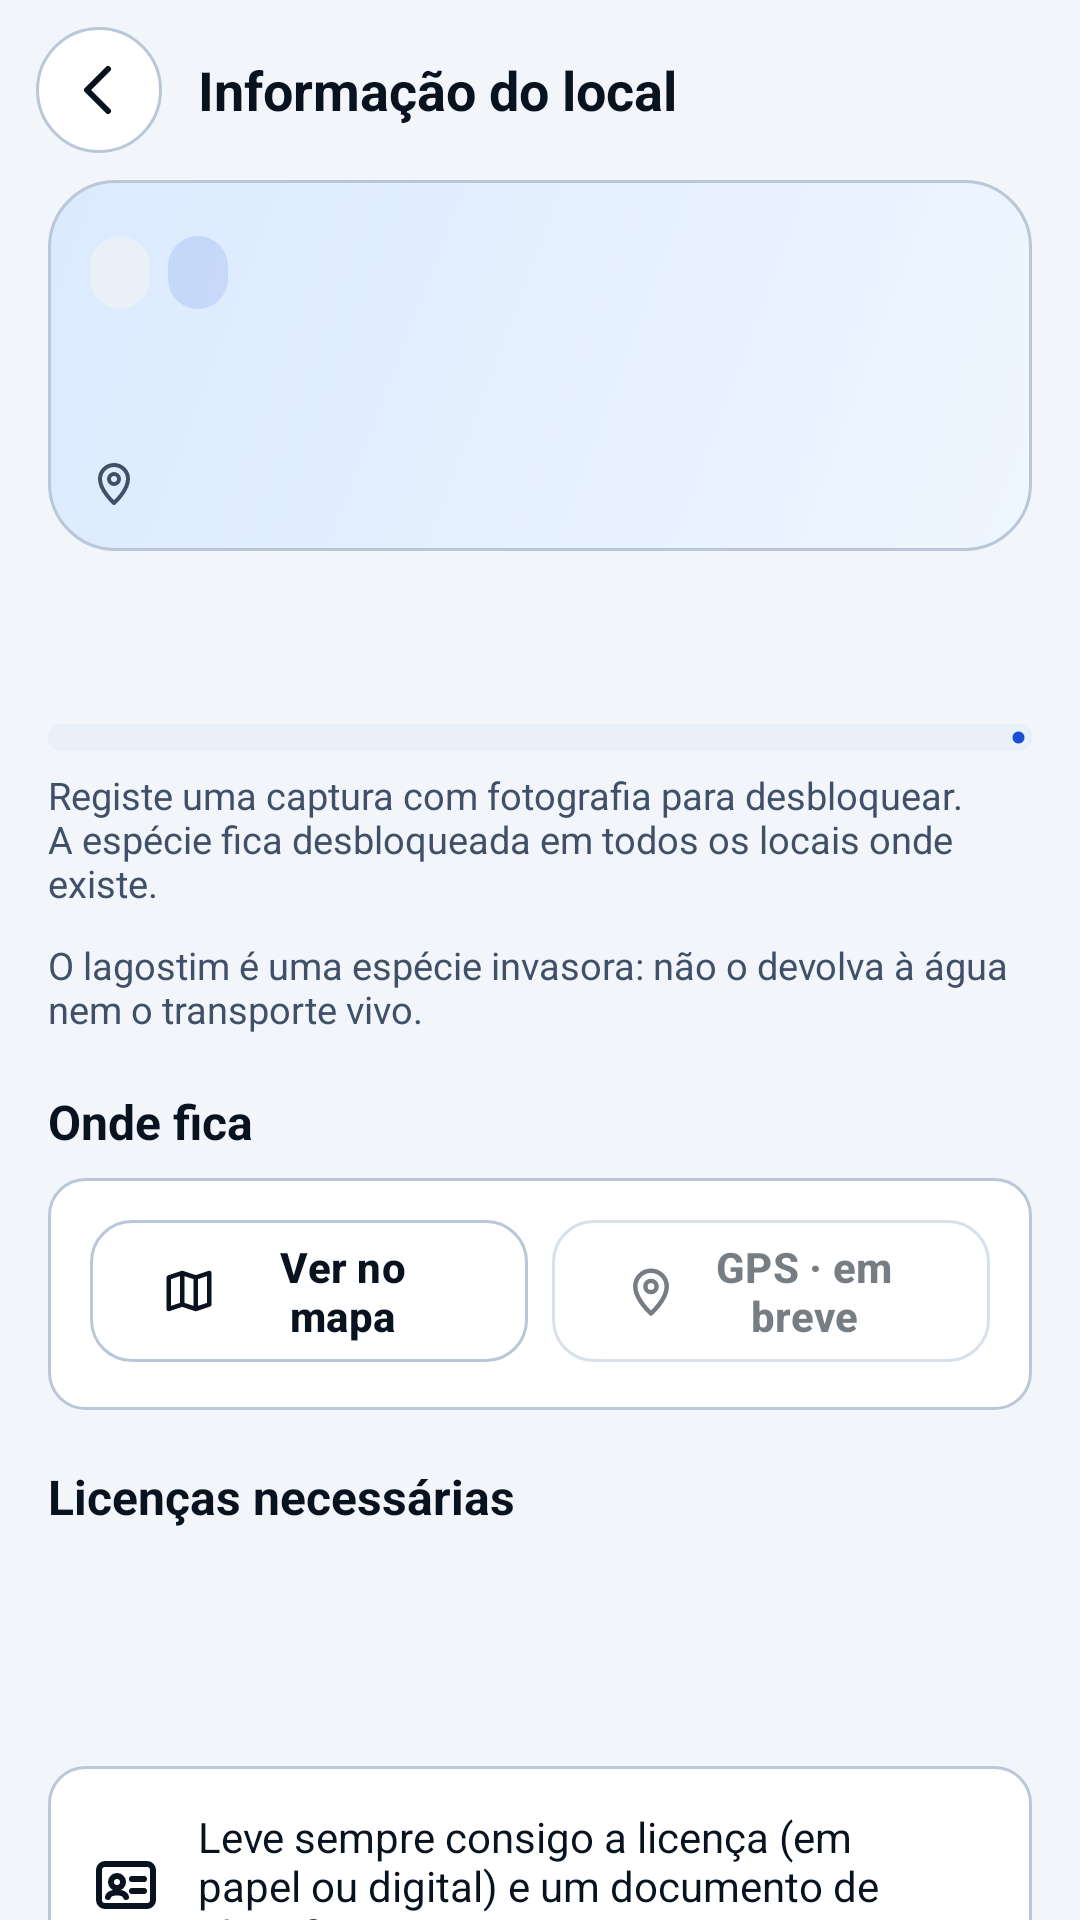

Write the Android layout XML for this screen, with the resource values it uses.
<!-- AndroidManifest.xml: application theme Theme.Aplicacaopesca -->
<!-- res/layout/activity_local.xml -->
<?xml version="1.0" encoding="utf-8"?>
<LinearLayout xmlns:android="http://schemas.android.com/apk/res/android"
    xmlns:app="http://schemas.android.com/apk/res-auto"
    android:id="@+id/raiz"
    android:layout_width="match_parent"
    android:layout_height="match_parent"
    android:background="@color/cp_fundo"
    android:orientation="vertical">

    <LinearLayout
        android:layout_width="match_parent"
        android:layout_height="60dp"
        android:gravity="center_vertical"
        android:orientation="horizontal"
        android:paddingStart="@dimen/margem_cabecalho"
        android:paddingEnd="@dimen/margem_cabecalho">

        <ImageButton
            android:id="@+id/btnVoltar"
            android:layout_width="42dp"
            android:layout_height="42dp"
            android:background="@drawable/bg_botao_redondo"
            android:contentDescription="@string/voltar"
            android:src="@drawable/ic_voltar"
            android:tint="@color/cp_texto" />

        <TextView
            android:layout_width="0dp"
            android:layout_height="wrap_content"
            android:layout_marginStart="12dp"
            android:layout_weight="1"
            android:text="@string/info_local"
            android:textColor="@color/cp_texto"
            android:textSize="18sp"
            android:textStyle="bold" />

        <ImageButton
            android:id="@+id/btnEditarLocal"
            android:layout_width="42dp"
            android:layout_height="42dp"
            android:background="@drawable/bg_botao_redondo"
            android:contentDescription="@string/editar"
            android:src="@drawable/ic_editar"
            android:tint="@color/cp_texto"
            android:visibility="gone" />
    </LinearLayout>

    <androidx.core.widget.NestedScrollView
        android:layout_width="match_parent"
        android:layout_height="0dp"
        android:layout_weight="1">

        <LinearLayout
            android:layout_width="match_parent"
            android:layout_height="wrap_content"
            android:orientation="vertical"
            android:paddingStart="@dimen/margem_ecra"
            android:paddingEnd="@dimen/margem_ecra"
            android:paddingBottom="24dp">

            
            <LinearLayout
                android:layout_width="match_parent"
                android:layout_height="wrap_content"
                android:background="@drawable/bg_cabecalho_cartao"
                android:orientation="vertical"
                android:padding="14dp">

                <LinearLayout android:layout_width="match_parent" android:layout_height="wrap_content" android:gravity="center_vertical" android:orientation="horizontal">
                    <TextView android:id="@+id/txtTipo" android:layout_width="wrap_content" android:layout_height="wrap_content" android:background="@drawable/bg_caixa_info" android:paddingStart="10dp" android:paddingTop="4dp" android:paddingEnd="10dp" android:paddingBottom="4dp" android:textColor="@color/cp_texto_suave" android:textSize="12sp" android:textStyle="bold" />
                    <TextView android:id="@+id/txtAgua" android:layout_width="wrap_content" android:layout_height="wrap_content" android:layout_marginStart="6dp" android:background="@drawable/bg_icone_info" android:paddingStart="10dp" android:paddingTop="4dp" android:paddingEnd="10dp" android:paddingBottom="4dp" android:textColor="@color/cp_destaque" android:textSize="12sp" android:textStyle="bold" />
                    <View android:layout_width="0dp" android:layout_height="1dp" android:layout_weight="1" />
                    <FrameLayout android:id="@+id/sinalTopo" android:layout_width="34dp" android:layout_height="34dp">
                        <ImageView android:id="@+id/icoSinalTopo" android:layout_width="18dp" android:layout_height="18dp" android:layout_gravity="center" android:tint="@color/white" android:importantForAccessibility="no" />
                    </FrameLayout>
                </LinearLayout>

                <TextView android:id="@+id/txtNome" android:layout_width="match_parent" android:layout_height="wrap_content" android:layout_marginTop="12dp" android:textColor="@color/cp_texto" android:textSize="21sp" android:textStyle="bold" />
                <TextView android:id="@+id/txtMeta" style="@style/Texto.Suave" android:layout_width="match_parent" android:layout_height="wrap_content" android:layout_marginTop="4dp" android:drawablePadding="5dp" app:drawableStartCompat="@drawable/ic_pin_pequeno" />
            </LinearLayout>

            
            <com.google.android.material.button.MaterialButtonToggleGroup
                android:id="@+id/grupoTab"
                android:layout_width="match_parent"
                android:layout_height="wrap_content"
                android:layout_marginTop="14dp"
                app:checkedButton="@+id/tabEspecies"
                app:selectionRequired="true"
                app:singleSelection="true">
                <Button android:id="@+id/tabEspecies" style="@style/Botao.Alternar" android:layout_width="0dp" android:layout_weight="1" android:text="@string/tab_especies" app:icon="@drawable/ic_peixe" />
                <Button android:id="@+id/tabPeixedex" style="@style/Botao.Alternar" android:layout_width="0dp" android:layout_weight="1" android:text="@string/nav_peixedex" app:icon="@drawable/ic_livro" />
            </com.google.android.material.button.MaterialButtonToggleGroup>

            <TextView android:id="@+id/txtResumoEspecies" style="@style/Texto.Seccao" android:layout_width="match_parent" android:layout_height="wrap_content" android:layout_marginTop="14dp" />
            <com.google.android.material.progressindicator.LinearProgressIndicator
                android:id="@+id/barraDex"
                android:layout_width="match_parent"
                android:layout_height="wrap_content"
                android:layout_marginTop="8dp"
                android:max="100"
                app:indicatorColor="@color/cp_primaria"
                app:trackColor="@color/cp_cartao2"
                app:trackCornerRadius="5dp"
                app:trackThickness="9dp" />
            <TextView android:id="@+id/txtDicaDex" style="@style/Texto.Suave" android:layout_width="match_parent" android:layout_height="wrap_content" android:layout_marginTop="6dp" android:text="@string/local_dica_dex" />

            <LinearLayout android:id="@+id/grelhaEspecies" android:layout_width="match_parent" android:layout_height="wrap_content" android:layout_marginTop="10dp" android:orientation="vertical" />
            <TextView android:id="@+id/txtNotaLagostim" style="@style/Texto.Suave" android:layout_width="match_parent" android:layout_height="wrap_content" android:text="@string/local_nota_lagostim" />

            
            <TextView style="@style/Texto.Seccao" android:layout_width="wrap_content" android:layout_height="wrap_content" android:layout_marginTop="18dp" android:text="@string/onde_fica" />
            <LinearLayout
                android:id="@+id/caixaOndeFica"
                android:layout_width="match_parent"
                android:layout_height="wrap_content"
                android:layout_marginTop="8dp"
                android:background="@drawable/bg_cartao"
                android:orientation="vertical"
                android:paddingStart="14dp"
                android:paddingTop="4dp"
                android:paddingEnd="14dp"
                android:paddingBottom="12dp">
                <LinearLayout android:id="@+id/linhasOndeFica" android:layout_width="match_parent" android:layout_height="wrap_content" android:orientation="vertical" />
                <LinearLayout android:layout_width="match_parent" android:layout_height="wrap_content" android:layout_marginTop="6dp" android:orientation="horizontal">
                    <com.google.android.material.button.MaterialButton android:id="@+id/btnVerMapa" style="@style/Botao.Contorno" android:layout_width="0dp" android:layout_height="wrap_content" android:layout_marginEnd="8dp" android:layout_weight="1" android:text="@string/ver_no_mapa" app:icon="@drawable/ic_mapa" />
                    <com.google.android.material.button.MaterialButton android:id="@+id/btnGps" style="@style/Botao.Contorno" android:layout_width="0dp" android:layout_height="wrap_content" android:layout_weight="1" android:alpha="0.55" android:enabled="false" android:text="@string/gps_em_breve" app:icon="@drawable/ic_pin" />
                </LinearLayout>
            </LinearLayout>

            
            <LinearLayout android:layout_width="match_parent" android:layout_height="wrap_content" android:layout_marginTop="18dp" android:gravity="bottom" android:orientation="horizontal">
                <TextView style="@style/Texto.Seccao" android:layout_width="0dp" android:layout_height="wrap_content" android:layout_weight="1" android:text="@string/licencas_necessarias" />
                <TextView android:id="@+id/txtEmOrdem" style="@style/Texto.Suave" android:layout_width="wrap_content" android:layout_height="wrap_content" />
            </LinearLayout>
            <LinearLayout android:id="@+id/alerta" android:layout_width="match_parent" android:layout_height="wrap_content" android:layout_marginTop="8dp" android:orientation="horizontal" android:padding="12dp">
                <ImageView android:id="@+id/icoAlerta" android:layout_width="22dp" android:layout_height="22dp" android:importantForAccessibility="no" />
                <LinearLayout android:layout_width="0dp" android:layout_height="wrap_content" android:layout_marginStart="10dp" android:layout_weight="1" android:orientation="vertical">
                    <TextView android:id="@+id/txtAlertaTitulo" android:layout_width="match_parent" android:layout_height="wrap_content" android:textSize="14.5sp" android:textStyle="bold" />
                    <TextView android:id="@+id/txtAlertaTexto" android:layout_width="match_parent" android:layout_height="wrap_content" android:textSize="12.5sp" />
                </LinearLayout>
            </LinearLayout>
            <LinearLayout android:id="@+id/listaExigencias" android:layout_width="match_parent" android:layout_height="wrap_content" android:layout_marginTop="10dp" android:orientation="vertical" />

            <TextView style="@style/Texto.Corpo" android:layout_width="match_parent" android:layout_height="wrap_content" android:background="@drawable/bg_cartao" android:drawablePadding="12dp" android:padding="14dp" android:text="@string/levar_licenca" app:drawableStartCompat="@drawable/ic_licenca" app:drawableTint="@color/cp_texto" />

            <com.google.android.material.button.MaterialButton
                android:id="@+id/btnRegistar"
                style="@style/Botao.Principal"
                android:layout_width="match_parent"
                android:layout_height="wrap_content"
                android:layout_marginTop="12dp"
                android:text="@string/registar_captura"
                app:icon="@drawable/ic_mais"
                app:iconGravity="textStart" />

            <TextView style="@style/Texto.Suave" android:layout_width="match_parent" android:layout_height="wrap_content" android:layout_marginTop="10dp" android:gravity="center" android:text="@string/aviso_indicativo" />
        </LinearLayout>
    </androidx.core.widget.NestedScrollView>
</LinearLayout>
<!-- resources referenced by this layout -->
<resources>
  <color name="cp_cartao2">#EAF0F7</color>
  <color name="cp_destaque">#1D4ED8</color>
  <color name="cp_fundo">#F2F5F9</color>
  <color name="cp_primaria">#1D4ED8</color>
  <color name="cp_texto">#08131F</color>
  <color name="cp_texto_suave">#3F5068</color>
  <color name="white">#FFFFFFFF</color>
  <dimen name="margem_cabecalho">12dp</dimen>
  <dimen name="margem_ecra">16dp</dimen>
  <!-- drawable bg_botao_redondo (drawable) -->
  <?xml version="1.0" encoding="utf-8"?>
  <shape xmlns:android="http://schemas.android.com/apk/res/android" android:shape="oval">
      <solid android:color="@color/cp_cartao" />
      <stroke android:width="1dp" android:color="@color/cp_borda" />
  </shape>
  <!-- drawable bg_caixa_info (drawable) -->
  <?xml version="1.0" encoding="utf-8"?>
  <shape xmlns:android="http://schemas.android.com/apk/res/android">
      <solid android:color="@color/cp_cartao2" />
      <corners android:radius="12dp" />
  </shape>
  <!-- drawable bg_cartao (drawable) -->
  <?xml version="1.0" encoding="utf-8"?>
  <shape xmlns:android="http://schemas.android.com/apk/res/android">
      <solid android:color="@color/cp_cartao" />
      <stroke android:width="1dp" android:color="@color/cp_borda" />
      <corners android:radius="12dp" />
  </shape>
  <!-- drawable bg_icone_info (drawable) -->
  <?xml version="1.0" encoding="utf-8"?>
  <shape xmlns:android="http://schemas.android.com/apk/res/android">
      <solid android:color="@color/cp_primaria_suave" />
      <corners android:radius="11dp" />
  </shape>
  <string name="aviso_indicativo">Espécies e licenças indicativas: confirme sempre junto do ICNF ou da DGRM.</string>
  <string name="editar">Editar</string>
  <string name="gps_em_breve">GPS · em breve</string>
  <string name="info_local">Informação do local</string>
  <string name="levar_licenca">Leve sempre consigo a licença (em papel ou digital) e um documento de identificação.</string>
  <string name="licencas_necessarias">Licenças necessárias</string>
  <string name="local_dica_dex">Registe uma captura com fotografia para desbloquear. A espécie fica desbloqueada em todos os locais onde existe.</string>
  <string name="local_nota_lagostim">O lagostim é uma espécie invasora: não o devolva à água nem o transporte vivo.</string>
  <string name="nav_peixedex">Peixedex</string>
  <string name="onde_fica">Onde fica</string>
  <string name="registar_captura">Registar captura</string>
  <string name="tab_especies">O que pode pescar</string>
  <string name="ver_no_mapa">Ver no mapa</string>
  <string name="voltar">Voltar</string>
  <style name="Texto.Corpo" parent="">
          <item name="android:textSize">14sp</item>
          <item name="android:textColor">@color/cp_texto</item>
      </style>
  <style name="Texto.Seccao" parent="">
          <item name="android:textSize">16sp</item>
          <item name="android:textStyle">bold</item>
          <item name="android:textColor">@color/cp_texto</item>
      </style>
  <style name="Texto.Suave" parent="">
          <item name="android:textSize">12.5sp</item>
          <item name="android:textColor">@color/cp_texto_suave</item>
      </style>
  <style name="Theme.Aplicacaopesca" parent="Base.Theme.Aplicacaopesca" />
  <color name="cp_cartao">#FFFFFF</color>
  <color name="cp_borda">#BAC7D8</color>
  <color name="cabecalho1">#DBEAFE</color>
  <color name="cabecalho2">#EFF6FF</color>
  <color name="cp_primaria_suave">#1F1D4ED8</color>
  <color name="cp_erro">#DC2626</color>
  <style name="Forma.Cp.Pequena" parent="">
          <item name="cornerFamily">rounded</item>
          <item name="cornerSize">14dp</item>
      </style>
  <style name="Forma.Cp.Media" parent="">
          <item name="cornerFamily">rounded</item>
          <item name="cornerSize">18dp</item>
      </style>
</resources>
